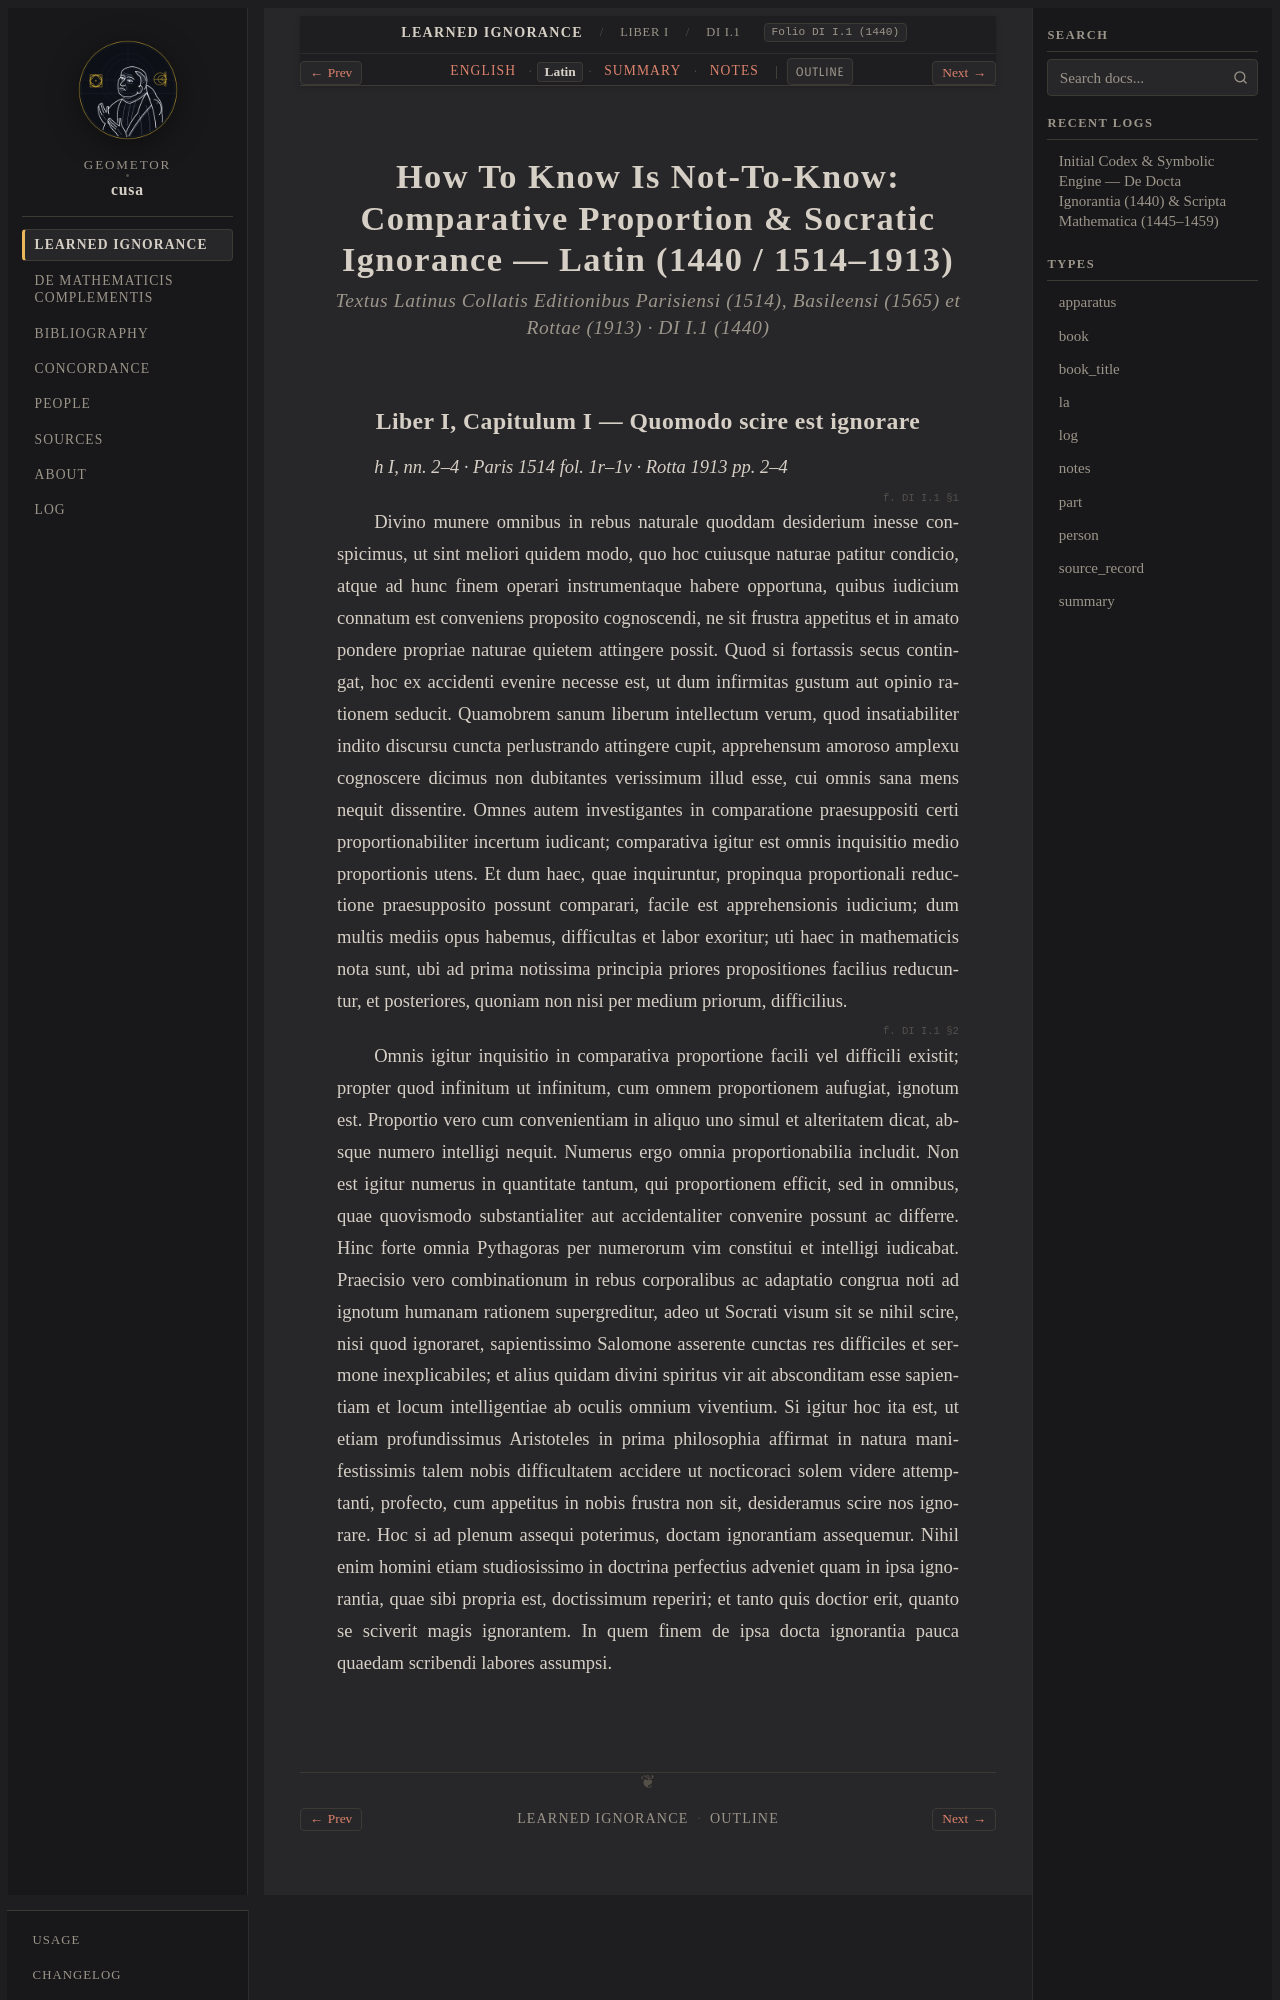

repository: geometor/cusa · page: de_docta_ignorantia/liber_i/cap_01/la.html · generator: sphinx

:order: 20
:layout: book
:type: la
:title: How To Know Is Not-To-Know: Comparative Proportion & Socratic Ignorance — Latin (1440 / 1514–1913)
:canonical_id: DI I.1
:original_id: DI I.1
:folio: DI I.1 (1440)
:tracks: English: index | Latin: la | Summary: summary | Notes: notes

.. _cap_01-la:

==================================================================================================
How To Know Is Not-To-Know: Comparative Proportion & Socratic Ignorance — Latin (1440 / 1514–1913)
==================================================================================================

.. rubric:: Textus Latinus Collatis Editionibus Parisiensi (1514), Basileensi (1565) et Rottae (1913) · DI I.1 (1440)

.. _di-bk1-ch1-la:
